Image classification data set "data" (fabricioifc/PinusClassification on GitHub). Class labels (2): not pinus, pinus.

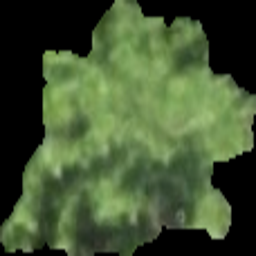
Label: pinus

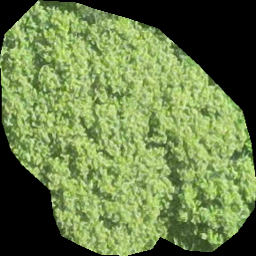
Label: not pinus

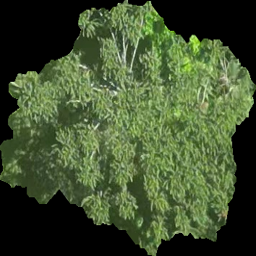
Label: not pinus

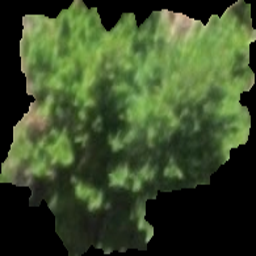
Label: pinus

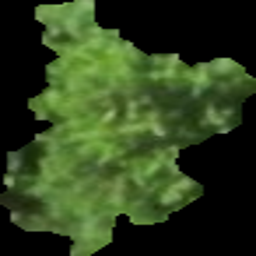
Label: pinus

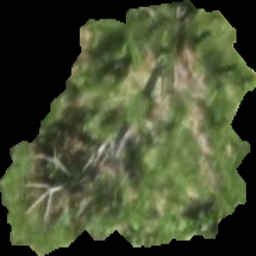
Label: pinus
